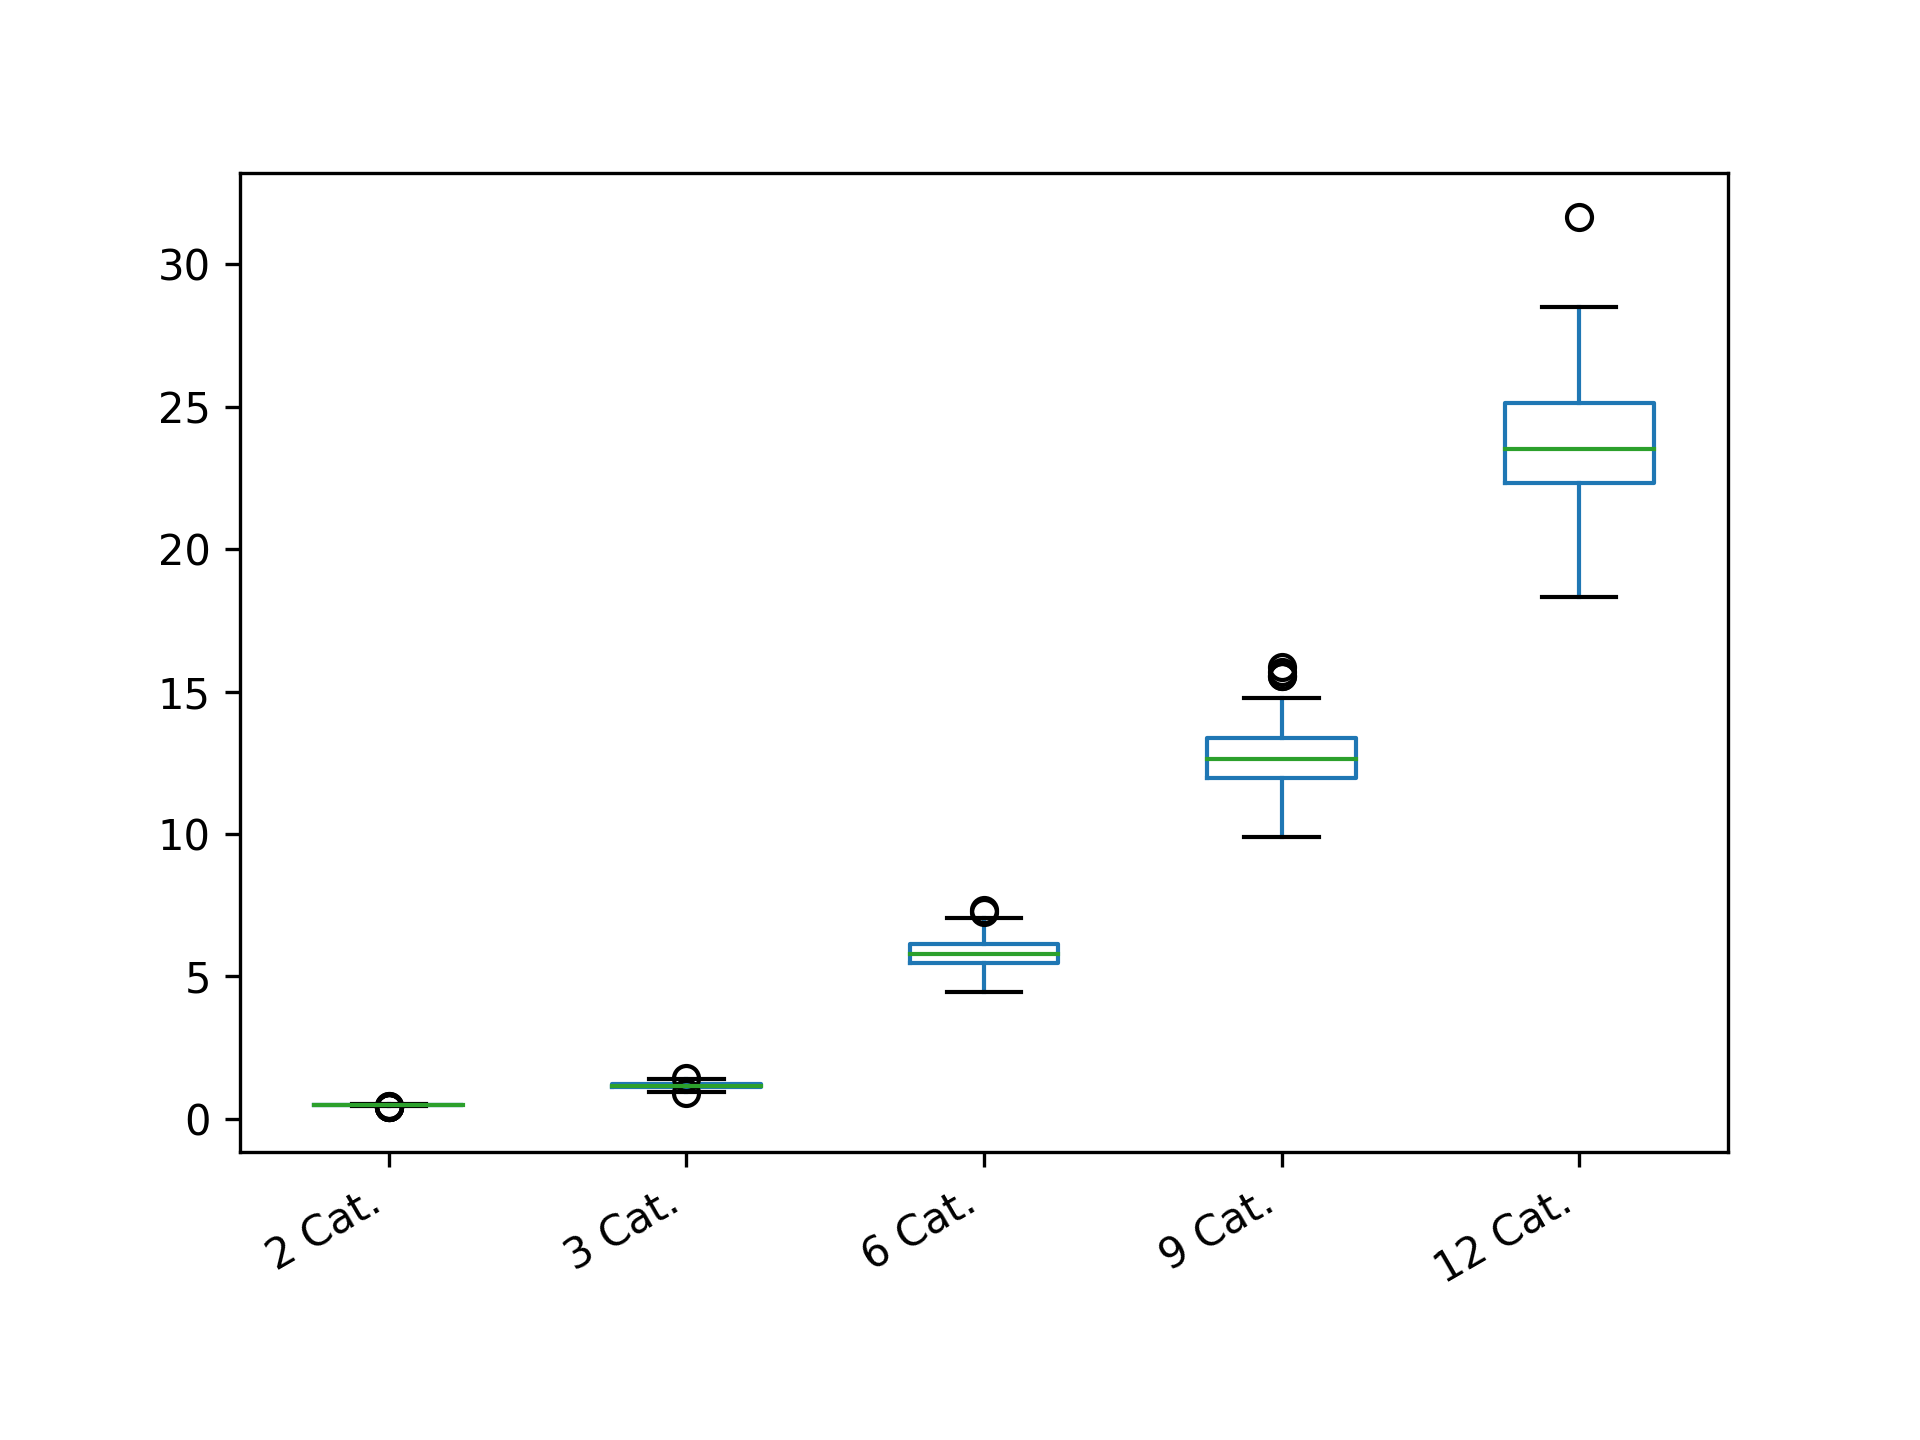

Values plotted in this chart, from the file beside it:
2 Cat.; 3 Cat.; 6 Cat.; 9 Cat.; 12 Cat.
0.4992; 1.268; 5.463; 12.32; 20.89
0.4936; 1.219; 5.978; 12.4; 23.76
0.487; 1.122; 5.092; 10.94; 22.38
0.5006; 1.282; 6.237; 14.47; 22.78
0.502; 1.284; 6.36; 12.27; 26.29
0.476; 1.144; 5.048; 12.59; 22.78
0.4744; 1.255; 5.756; 13.41; 22.8
0.461; 1.129; 5.762; 13.01; 23.21
0.498; 1.241; 5.938; 13.19; 24.72
0.473; 1.25; 5.804; 12.56; 23
0.492; 1.113; 5.934; 11.12; 23.96
0.5; 1.258; 7.268; 12.96; 21.26
0.4714; 1.273; 6.064; 11.63; 24.48
0.5; 1.198; 6.994; 12.29; 22.32
0.501; 1.242; 5.344; 12.97; 27.55
0.4636; 1.163; 5.896; 12.82; 21.3
0.4736; 1.115; 6.035; 12.44; 22.6
0.4648; 1.115; 5.596; 14.45; 25.61
0.49; 1.078; 6.337; 12.86; 24.71
0.5012; 1.283; 6.16; 13.46; 27.96
0.4998; 1.101; 6.313; 11.01; 23.51
0.5002; 1.105; 5.24; 12.57; 23.44
0.4856; 1.4; 5.604; 9.908; 27.03
0.4916; 1.125; 6.183; 11.19; 22.96
0.476; 1.224; 5.247; 12.4; 20.68
0.4758; 1.181; 6.069; 12.3; 24.57
0.4792; 1.24; 6.231; 13.73; 23.31
0.4952; 1.141; 5.9; 14.09; 26.44
0.4874; 1.19; 5.54; 12.23; 22.77
0.4996; 1.024; 6.134; 14.57; 23.7
0.487; 1.231; 5.827; 12.03; 23.57
0.482; 1.064; 5.987; 13.01; 20.43
0.493; 1.193; 6.185; 11.75; 22
0.4714; 1.171; 6.422; 12.35; 22.6
0.4736; 1.2; 5.719; 13.98; 24.04
0.478; 1.166; 5.29; 12.54; 22.48
0.4976; 1.16; 5.516; 10.98; 25
0.4202; 1.194; 5.099; 12.59; 25.77
0.472; 1.19; 6.056; 11.8; 24.69
0.4552; 1.254; 5.833; 11.95; 22.16
0.47; 1.218; 5.391; 11.89; 23.49
0.501; 1.293; 5.083; 12.52; 21.02
0.474; 1.059; 5.966; 13.64; 21.67
0.4964; 1.162; 5.121; 12.37; 26.45
0.466; 1.24; 6.8; 11.53; 25.34
0.4692; 1.158; 5.814; 13.69; 25.5
0.499; 1.256; 5.487; 12.22; 24.41
0.464; 1.17; 5.56; 11.07; 22.86
0.4964; 1.221; 7.015; 12.75; 23.54
0.499; 1.258; 5.669; 12.93; 22.38
0.4928; 1.316; 4.84; 11.95; 23.81
0.492; 1.243; 6.43; 15.88; 23.21
0.489; 1.074; 5.415; 13.85; 20.06
0.4532; 1.27; 6.216; 12.06; 24.22
0.498; 1.092; 5.736; 13.55; 27.62
0.4856; 1.099; 6.82; 13.78; 23.54
0.4892; 1.259; 5.401; 12.94; 25.57
0.461; 1.439; 5.972; 12.55; 25.64
0.4992; 1.099; 6.236; 13.88; 23.23
0.488; 1.093; 5.111; 13.85; 25.14
... 340 more rows
